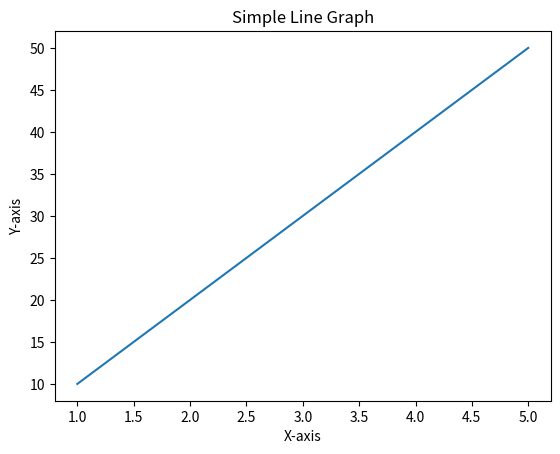

The matplotlib source for this figure:
import matplotlib.pyplot as plt

x = [1, 2, 3, 4, 5]
y = [10, 20, 30, 40, 50]

plt.plot(x, y)
plt.title("Simple Line Graph")
plt.xlabel("X-axis")
plt.ylabel("Y-axis")
plt.show()
